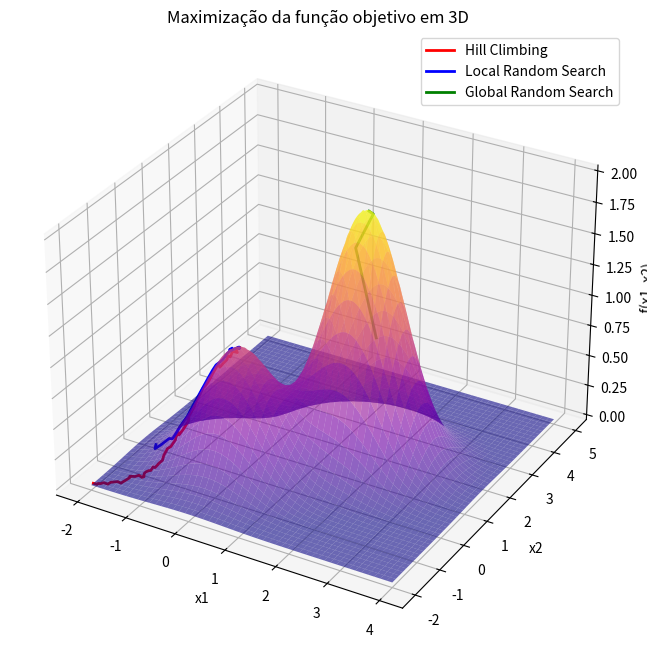

The script that saved this image:
import numpy as np
import matplotlib.pyplot as plt

def objective_function(x):
    return np.exp(-(x[0]**2 + x[1]**2)) + 2 * np.exp(-((x[0] - 1.7)**2 + (x[1] - 1.7)**2))

def random_candidate():
    return np.array([np.random.uniform(-2, 4), np.random.uniform(-2, 5)])

def hill_climbing(epsilon=0.1, max_iterations=10000, t=100):
    x_best = np.array([-2.0, -2.0])
    best_score = objective_function(x_best)
    no_improvement_count = 0

    history = []
    
    for i in range(max_iterations):
        y = x_best + np.random.uniform(-epsilon, epsilon, 2)
        y[0] = np.clip(y[0], -2, 4) 
        y[1] = np.clip(y[1], -2, 5) 

        current_score = objective_function(y)
        
        if current_score > best_score:
            x_best = y
            best_score = current_score
            no_improvement_count = 0
        else:
            no_improvement_count += 1

        history.append(x_best) 

        if no_improvement_count >= t:
            break

    return x_best, history

def local_random_search(sigma=0.1, max_iterations=10000, t=100):
    x_best = random_candidate()
    best_score = objective_function(x_best)
    no_improvement_count = 0

    history = []

    for i in range(max_iterations):
        y = x_best + np.random.normal(0, sigma, 2)
        y[0] = np.clip(y[0], -2, 4)
        y[1] = np.clip(y[1], -2, 5) 

        current_score = objective_function(y)

        if current_score > best_score:
            x_best = y
            best_score = current_score
            no_improvement_count = 0
        else:
            no_improvement_count += 1

        history.append(x_best)

        if no_improvement_count >= t:
            break

    return x_best, history

def global_random_search(max_iterations=10000):
    x_best = random_candidate()
    best_score = objective_function(x_best)

    history = []

    for i in range(max_iterations):
        y = random_candidate()

        current_score = objective_function(y)

        if current_score > best_score:
            x_best = y
            best_score = current_score

        history.append(x_best)

    return x_best, history

def plot_3d_surface(history_hill, history_lrs, history_grs):
    x = np.linspace(-2, 4, 400)
    y = np.linspace(-2, 5, 400)
    x_grid, y_grid = np.meshgrid(x, y)
    z_grid = np.exp(-(x_grid**2 + y_grid**2)) + 2 * np.exp(-((x_grid - 1.7)**2 + (y_grid - 1.7)**2))

    fig = plt.figure(figsize=(10, 8))
    ax = fig.add_subplot(111, projection='3d')

    ax.plot_surface(x_grid, y_grid, z_grid, cmap='plasma', alpha=0.6, edgecolor='none')

    def plot_history(history, label, color):
        x_vals = [point[0] for point in history]
        y_vals = [point[1] for point in history]
        z_vals = [objective_function(point) for point in history]
        ax.plot(x_vals, y_vals, z_vals, color=color, label=label, linewidth=2)

    plot_history(history_hill, 'Hill Climbing', 'r')
    plot_history(history_lrs, 'Local Random Search', 'b')
    plot_history(history_grs, 'Global Random Search', 'g')

    ax.set_title("Maximização da função objetivo em 3D")
    ax.set_xlabel("x1")
    ax.set_ylabel("x2")
    ax.set_zlabel("f(x1, x2)")
    ax.legend()

    plt.show()

hill_best, hill_history = hill_climbing()
lrs_best, lrs_history = local_random_search()
grs_best, grs_history = global_random_search()

plot_3d_surface(hill_history, lrs_history, grs_history)

print(f'Hill Climbing melhor solução: {hill_best}, valor: {objective_function(hill_best):.3f}')
print(f'Local Random Search melhor solução: {lrs_best}, valor: {objective_function(lrs_best):.3f}')
print(f'Global Random Search melhor solução: {grs_best}, valor: {objective_function(grs_best):.3f}')
